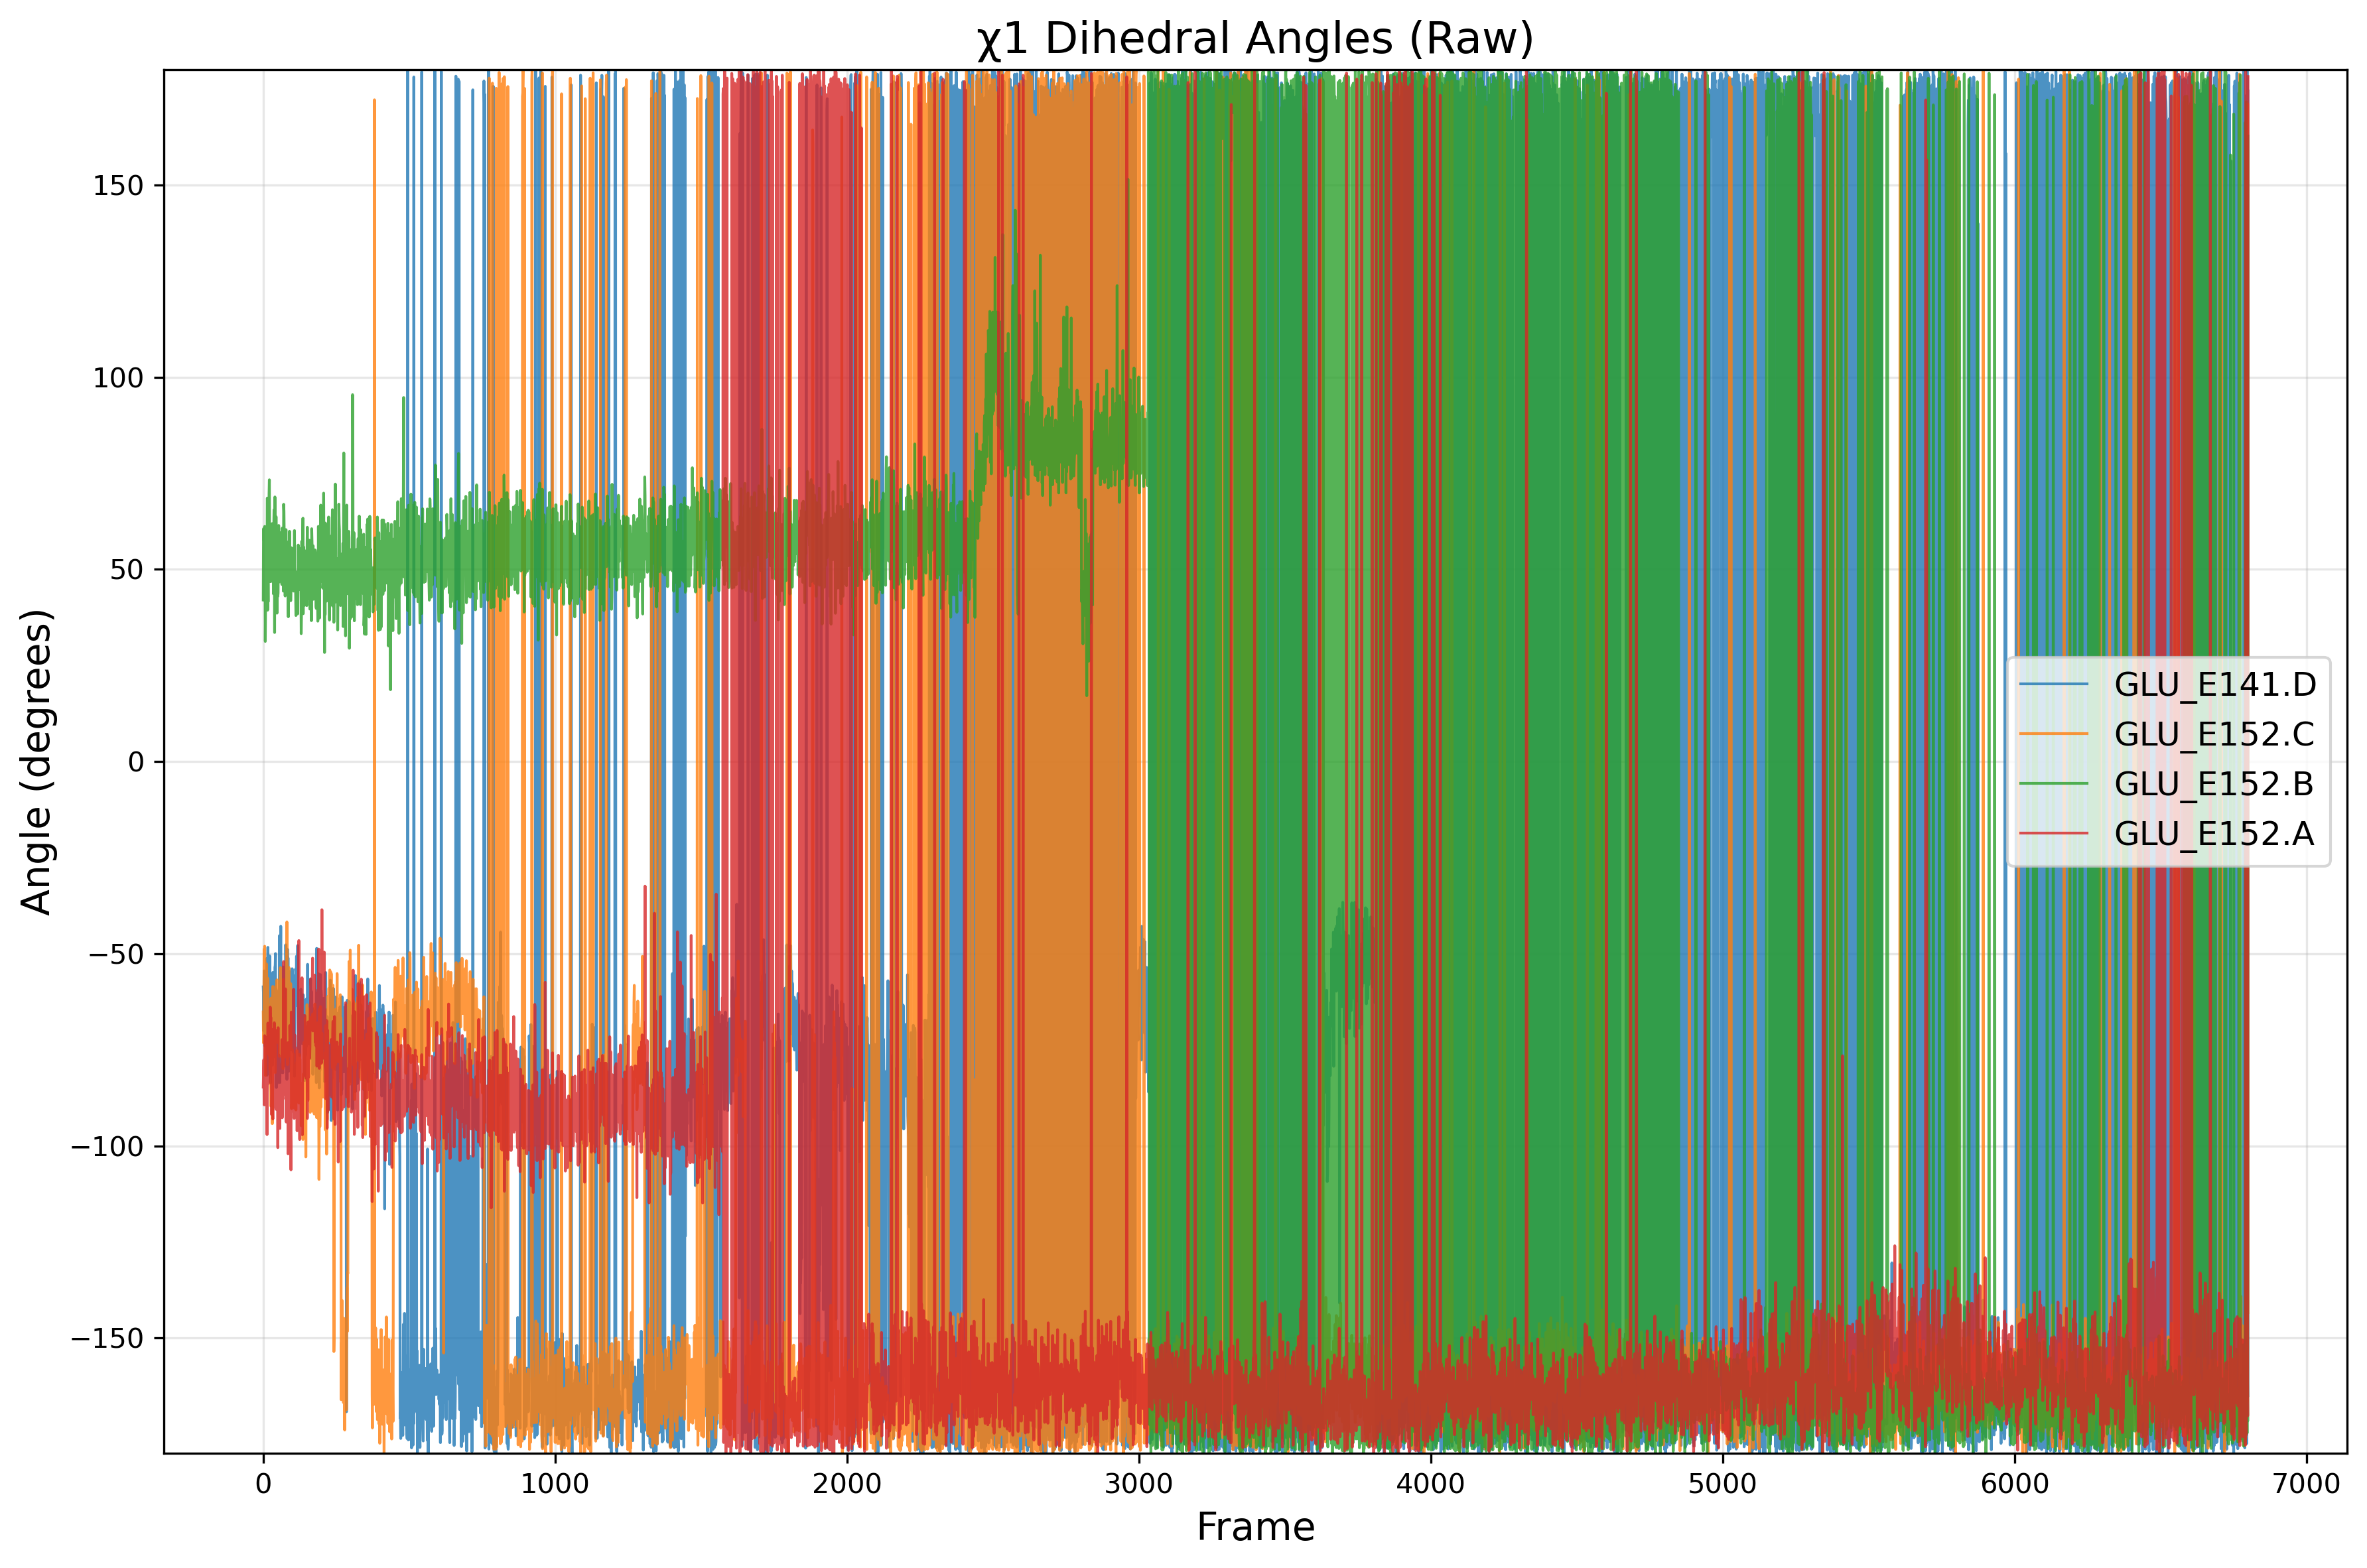

The table this chart was drawn from, first rows:
frame, GLU_E141.D, GLU_E152.C, GLU_E152.B, GLU_E152.A
0, -58.64, -65.17, 42.03, -84.69
1, -60.66, -73.21, 60.56, -81.35
2, -70.13, -71.52, 58.43, -77.58
3, -54.48, -48.84, 57.25, -89.32
4, -59.55, -62.66, 58.14, -80.58
5, -74, -48.07, 61.16, -71.33
6, -56.55, -52.65, 59.12, -75.2
7, -69.54, -73.21, 31.24, -89.29
8, -72.1, -81.69, 40.73, -71.81
9, -60.11, -73.21, 50.39, -81.2
10, -57.7, -64.57, 49.38, -85.69
11, -69.4, -52.67, 54.7, -76.64
12, -51.25, -55.8, 54.71, -76.78
13, -81.61, -64.44, 54.22, -97.06
14, -71.41, -75.78, 68.54, -85.9
15, -64.59, -56.4, 39.38, -83.11
16, -48.35, -63.61, 50.55, -68.06
17, -77.98, -64.08, 41.55, -83.81
18, -65.12, -76.09, 56.18, -83.11
19, -66.96, -68.25, 56.6, -79.71
20, -76.53, -68.49, 69.68, -70.33
21, -62.55, -76.45, 73.29, -73.2
22, -50.56, -72.49, 52.7, -68.24
23, -62.58, -80.18, 46.84, -72.72
24, -72.4, -71.32, 51.54, -63.91
25, -83.6, -63.37, 49.59, -69.09
26, -65.58, -89.62, 46.8, -66.55
27, -59.17, -61.54, 57.72, -79.44
28, -70.04, -87.14, 59.63, -81.31
29, -63.26, -80.75, 53.09, -91.91
30, -68.42, -76.29, 61.88, -86.44
31, -68.2, -94.22, 59.89, -69.77
32, -79.01, -79.64, 60.79, -85.98
33, -54.87, -58.52, 48.25, -93.01
34, -68.69, -62.78, 58.41, -81.04
35, -57.25, -71.15, 43.63, -87.85
36, -76.89, -61.75, 60.84, -75.95
37, -60.75, -77.1, 65.52, -77.98
38, -70.93, -77.3, 60.08, -67.97
39, -75.69, -73.77, 33.56, -82.64
40, -53.56, -70.82, 68.83, -75.32
41, -53.04, -80.93, 47.56, -69.83
42, -49.98, -69.63, 50.51, -74.88
43, -68.15, -72.79, 45.25, -89.99
44, -59.18, -58.35, 63.71, -90.5
45, -84.82, -69.3, 52.01, -74.5
46, -65.72, -63.45, 60.72, -83.49
47, -62.48, -56.8, 38.59, -70.83
48, -83.72, -64.86, 49.32, -87.64
49, -79.6, -70.53, 58.39, -73.26
50, -75.42, -71.52, 42.96, -100.5
51, -77.56, -68.19, 43.86, -69.25
52, -79.58, -73.26, 55.47, -94.07
53, -59.79, -72.44, 61.41, -76.36
54, -62.82, -71.08, 46.7, -83.26
55, -79.23, -64.26, 54.95, -91.84
56, -45.29, -76.72, 56.78, -94.95
57, -83.51, -65.02, 50.6, -95.46
58, -73.25, -58.17, 48.48, -78.98
59, -55.26, -53.61, 59.5, -80.56
... 6,740 more rows
